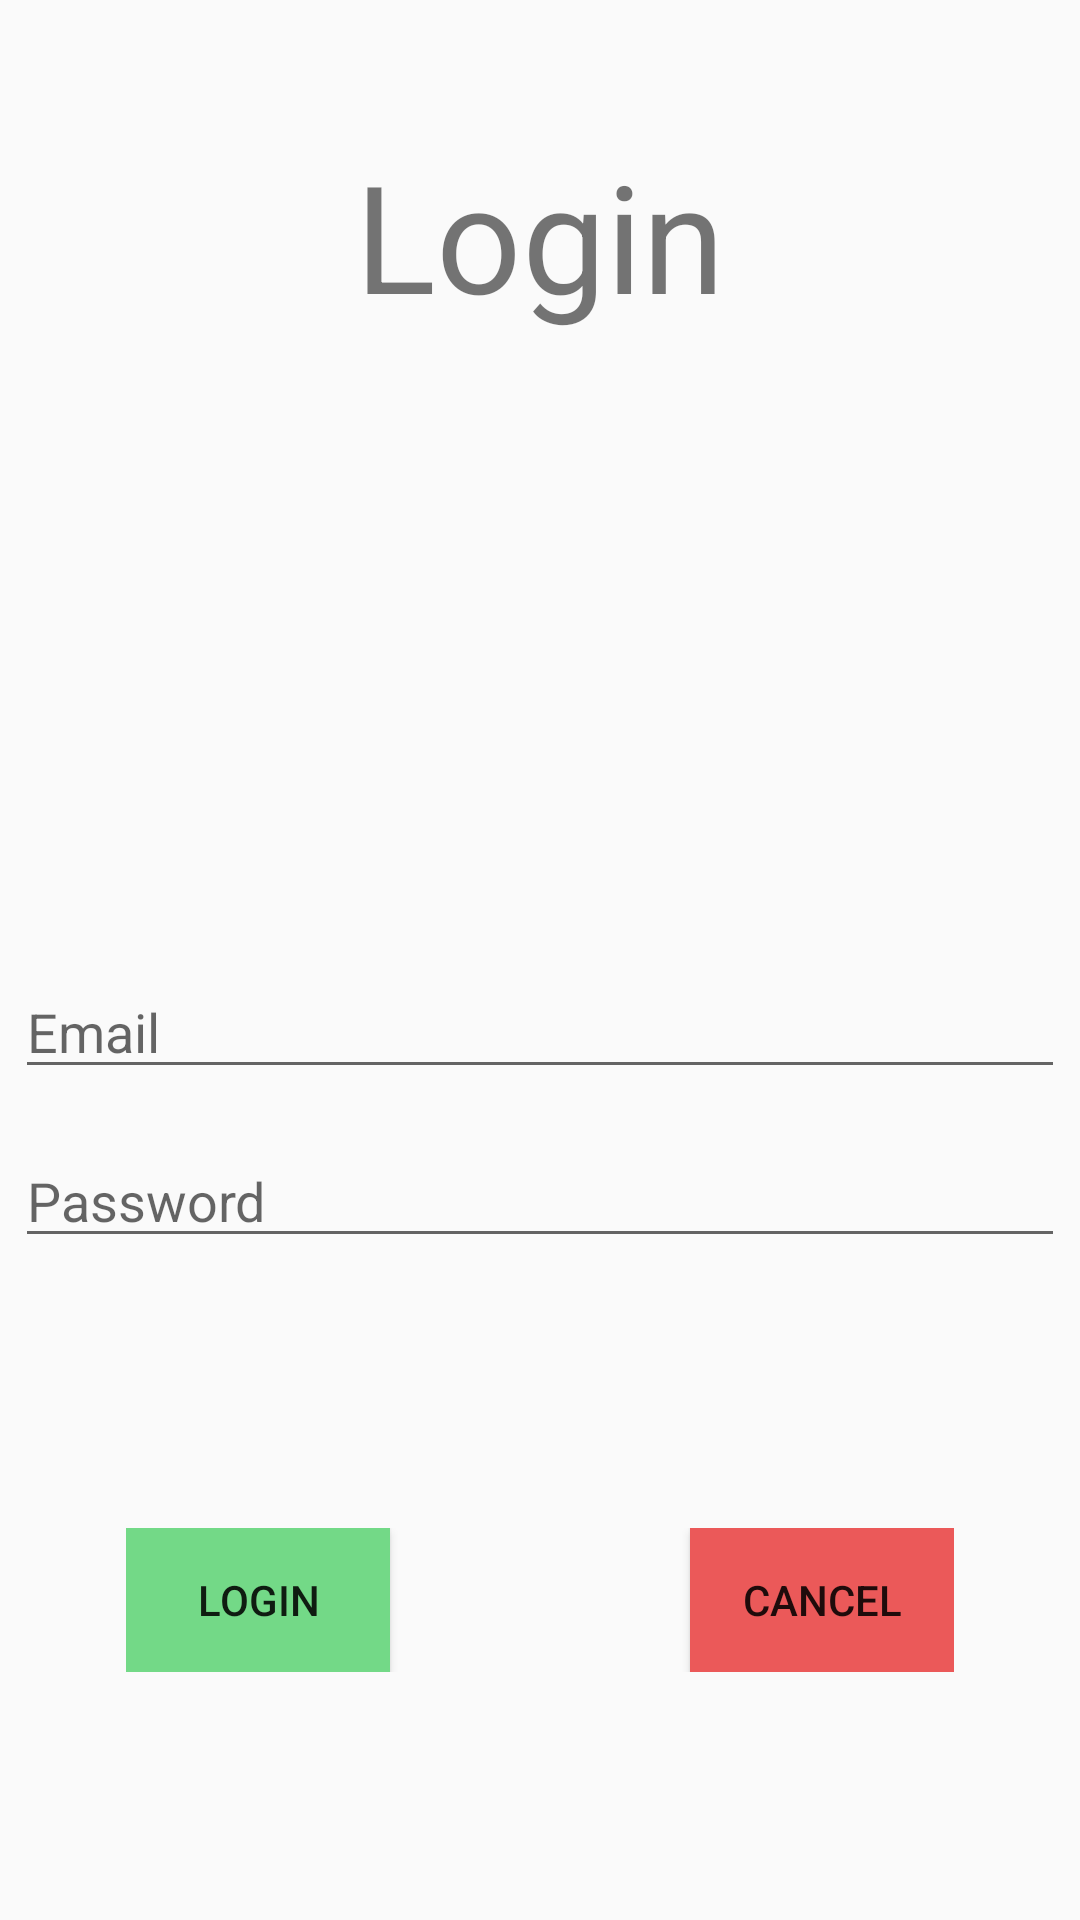

The Android layout XML behind this screen, and the referenced resources:
<!-- AndroidManifest.xml: application theme Theme.Teste -->
<!-- res/layout/activity_login.xml -->
<?xml version="1.0" encoding="utf-8"?>
<LinearLayout xmlns:android="http://schemas.android.com/apk/res/android"
    xmlns:app="http://schemas.android.com/apk/res-auto"
    xmlns:tools="http://schemas.android.com/tools"
    android:orientation="vertical"
    android:layout_width="match_parent"
    android:layout_height="match_parent"
    tools:context=".RegisterActivity">

    <ScrollView
        android:layout_width="match_parent"
        android:layout_height="wrap_content">

        <LinearLayout
            android:layout_width="match_parent"
            android:layout_height="wrap_content"
            android:orientation="vertical"
            android:gravity="center">

            <TextView
                android:id="@+id/titlenew"
                android:layout_width="wrap_content"
                android:layout_height="wrap_content"
                android:text="@string/login"
                android:textSize="50sp"
                android:layout_marginTop="45dp"/>

            <ImageView
                android:id="@+id/image"
                android:layout_width="350dp"
                android:layout_height="180dp"
                android:layout_marginTop="15dp"
                android:src="@drawable/profile"/>



            <EditText
                android:id="@+id/etEmail"
                android:layout_width="350dp"
                android:layout_height="wrap_content"
                android:ems="10"
                android:inputType="textEmailAddress"
                android:hint="@string/email"
                android:layout_marginTop="15dp"/>


            <EditText
                android:id="@+id/etPass"
                android:layout_width="350dp"
                android:layout_height="wrap_content"
                android:ems="10"
                android:inputType="textPassword"
                android:hint="@string/password"
                android:layout_marginTop="15dp"/>

            <LinearLayout
                android:layout_width="wrap_content"
                android:layout_height="wrap_content"
                android:orientation="horizontal"
                android:layout_marginTop="90dp">

                <Button
                    android:id="@+id/btnUp"
                    android:layout_width="wrap_content"
                    android:layout_height="wrap_content"
                    android:background="@color/greenbtn"
                    android:text="@string/login"
                    />

                <Button
                    android:id="@+id/btnCan"
                    android:layout_width="wrap_content"
                    android:layout_height="wrap_content"
                    android:background="@color/redbtn"
                    android:text="@string/cancel"
                    android:layout_marginLeft="100dp"
                    />

            </LinearLayout>


        </LinearLayout>

    </ScrollView>

</LinearLayout>
<!-- resources referenced by this layout -->
<resources>
  <color name="greenbtn">#FF73D987</color>
  <color name="redbtn">#FFEB5959</color>
  <string name="cancel">Cancel</string>
  <string name="email">Email</string>
  <string name="login">Login</string>
  <string name="password">Password</string>
  <style name="Theme.Teste" parent="Base.Theme.Teste" />
  <style name="Base.Theme.Teste" parent="Theme.AppCompat.Light.NoActionBar">
          
          
      </style>
</resources>
